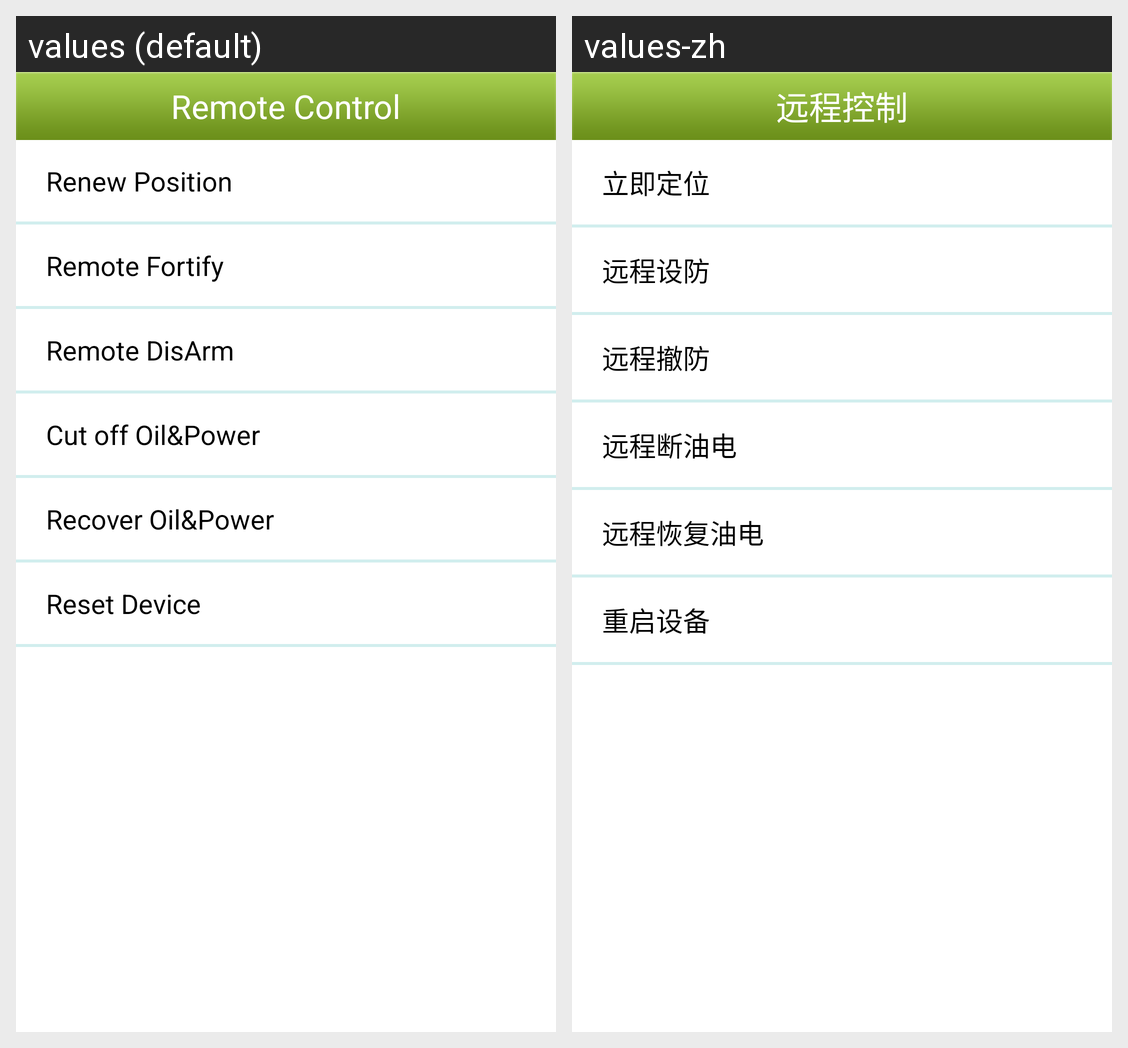

The same Android screen rendered under two of its app's locales, left to right. List the strings drawn on it with the default value and each locale's translation.
Android screen res/layout/activity_control.xml rendered under 2 locales, left to right: values (default), values-zh. Device: Nexus 5 (rendered at 1080×1920; each locale shown at half size, 540×960, under a caption strip naming it); theme AppTheme.
Strings drawn on this screen, with the default value and each locale's value (text and hints the layout hard-codes, and strings that could not be matched under every locale, appear in the picture but are not listed):

renew_position
  values: Renew Position
  values-zh: 立即定位

remote_fortify
  values: Remote Fortify
  values-zh: 远程设防

remote_disarm
  values: Remote DisArm
  values-zh: 远程撤防

remote_cutoff
  values: Cut off Oil&Power
  values-zh: 远程断油电

remote_recover
  values: Recover Oil&Power
  values-zh: 远程恢复油电

reset_device
  values: Reset Device
  values-zh: 重启设备

remote_control_menu
  values: Remote Control
  values-zh: 远程控制
